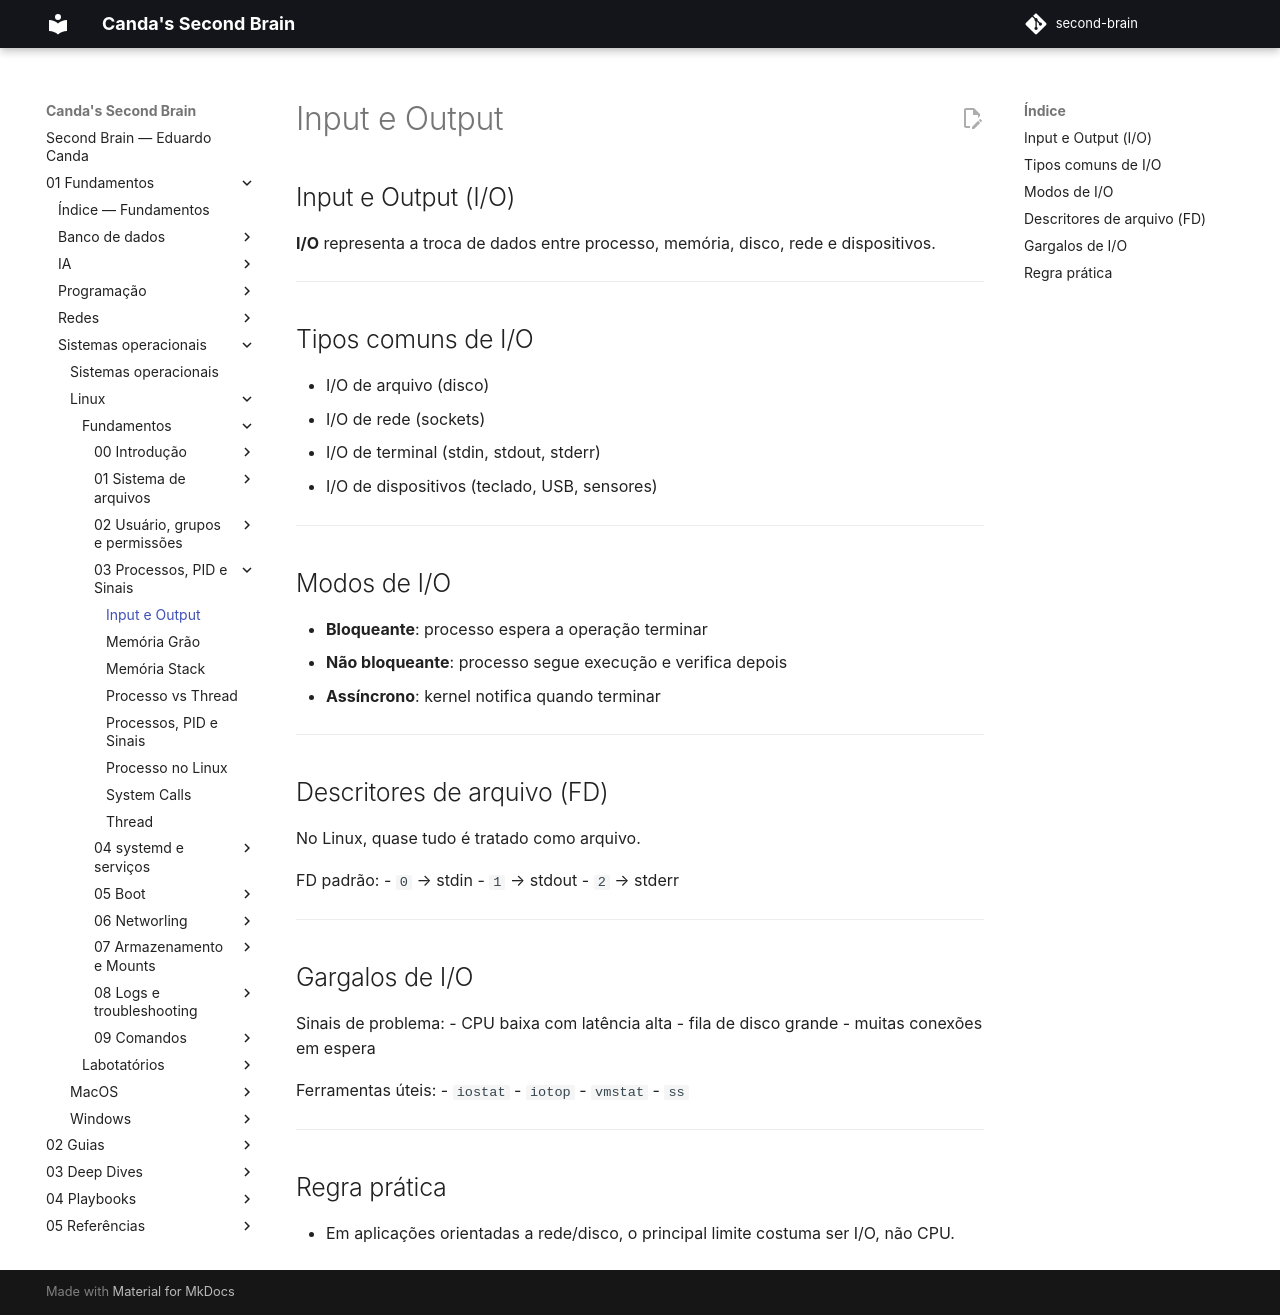

repository: EduardoCanda/second-brain · page: 01 - Fundamentos/Sistemas operacionais/Linux/Fundamentos/03 - Processos, PID e Sinais/Input e Output/index.html · generator: mkdocs

## Input e Output (I/O)

**I/O** representa a troca de dados entre processo, memória, disco, rede e dispositivos.

---

## Tipos comuns de I/O

- I/O de arquivo (disco)
- I/O de rede (sockets)
- I/O de terminal (stdin, stdout, stderr)
- I/O de dispositivos (teclado, USB, sensores)

---

## Modos de I/O

- **Bloqueante**: processo espera a operação terminar
- **Não bloqueante**: processo segue execução e verifica depois
- **Assíncrono**: kernel notifica quando terminar

---

## Descritores de arquivo (FD)

No Linux, quase tudo é tratado como arquivo.

FD padrão:
- `0` → stdin
- `1` → stdout
- `2` → stderr

---

## Gargalos de I/O

Sinais de problema:
- CPU baixa com latência alta
- fila de disco grande
- muitas conexões em espera

Ferramentas úteis:
- `iostat`
- `iotop`
- `vmstat`
- `ss`

---

## Regra prática

- Em aplicações orientadas a rede/disco, o principal limite costuma ser I/O, não CPU.
